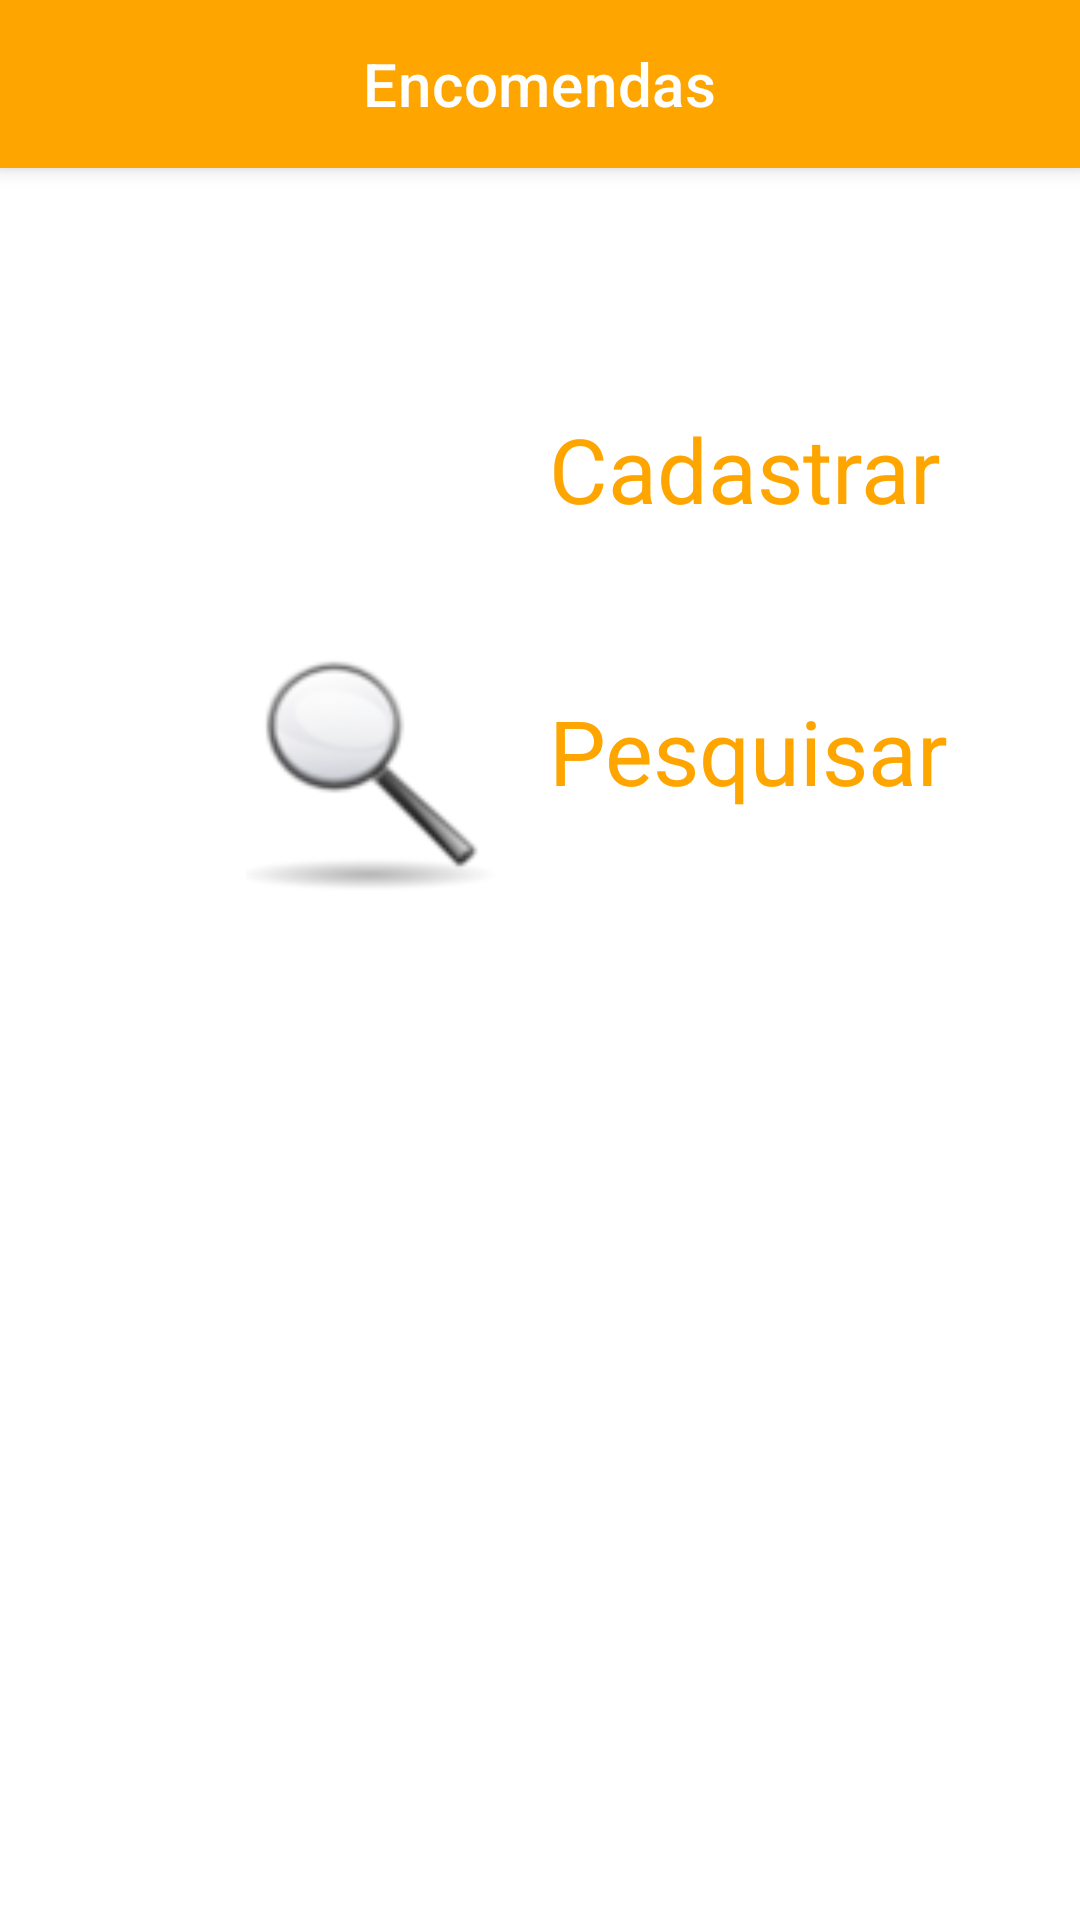

The Android layout XML behind this screen, and the referenced resources:
<!-- AndroidManifest.xml: application theme Theme.Cheguei_102 -->
<!-- res/layout/porteiro.xml -->
<?xml version="1.0" encoding="utf-8"?>
<LinearLayout xmlns:android="http://schemas.android.com/apk/res/android"
    xmlns:app="http://schemas.android.com/apk/res-auto"
    xmlns:tools="http://schemas.android.com/tools"
    android:layout_width="match_parent"
    android:layout_height="match_parent"
    android:background="@color/white"
    android:orientation="vertical"
    tools:context=".view.PorteiroActivity">

    <com.google.android.material.appbar.MaterialToolbar
        style="@style/Widget.MaterialComponents.Toolbar.Primary"
        android:layout_width="match_parent"
        android:layout_height="wrap_content"
        android:layout_marginBottom="60dp"
        android:background="@color/orange"
        app:title="@string/encomendas"
        app:titleCentered="true"
        app:titleTextColor="@color/white" />

    <RelativeLayout
        android:layout_width="match_parent"
        android:layout_height="wrap_content">

        <ImageView
            android:id="@+id/produto"
            android:layout_width="88dp"
            android:layout_height="84dp"
            android:layout_marginLeft="80dp"
            android:src="@drawable/imgcadastrar" />

        <TextView
            android:id="@+id/textViewCadastrar"
            android:layout_width="wrap_content"
            android:layout_height="wrap_content"
            android:layout_marginLeft="15dp"
            android:layout_marginTop="20dp"
            android:layout_toRightOf="@+id/produto"
            android:text="@string/produto"
            android:textColor="@color/orange"
            android:textSize="30dp"/>

    </RelativeLayout>

    <RelativeLayout
        android:layout_width="match_parent"
        android:layout_height="wrap_content">

        <ImageView
            android:id="@+id/imgBuscar"
            android:layout_width="88dp"
            android:layout_height="84dp"
            android:layout_marginLeft="80dp"
            android:layout_marginTop="15dp"
            android:src="@drawable/imgbuscar" />

        <TextView
            android:id="@+id/txtBuscar"
            android:layout_width="wrap_content"
            android:layout_height="wrap_content"
            android:layout_marginLeft="15dp"
            android:layout_marginTop="30dp"
            android:layout_toRightOf="@+id/imgBuscar"
            android:text="@string/pesquisar"
            android:textColor="@color/orange"
            android:textSize="30dp" />

    </RelativeLayout>

</LinearLayout>
<!-- resources referenced by this layout -->
<resources>
  <color name="orange">#FFA500</color>
  <color name="white">#FFFFFFFF</color>
  <!-- drawable imgbuscar: png bitmap (drawable, 5069 bytes) -->
  <string name="encomendas">Encomendas</string>
  <string name="pesquisar">Pesquisar</string>
  <string name="produto">Cadastrar</string>
  <style name="Theme.Cheguei_102" parent="Theme.MaterialComponents.DayNight.NoActionBar">
          
          <item name="colorPrimary">@color/purple_500</item>
          <item name="colorPrimaryVariant">@color/purple_700</item>
          <item name="colorOnPrimary">@color/white</item>
          
          <item name="colorSecondary">@color/teal_200</item>
          <item name="colorSecondaryVariant">@color/teal_700</item>
          <item name="colorOnSecondary">@color/black</item>
          
          <item name="android:statusBarColor" tools:targetApi="l">?attr/colorPrimaryVariant</item>
          
      </style>
  <color name="purple_500">#FF6200EE</color>
  <color name="purple_700">#FF3700B3</color>
  <color name="teal_200">#FF03DAC5</color>
  <color name="teal_700">#FF018786</color>
  <color name="black">#FF000000</color>
</resources>
